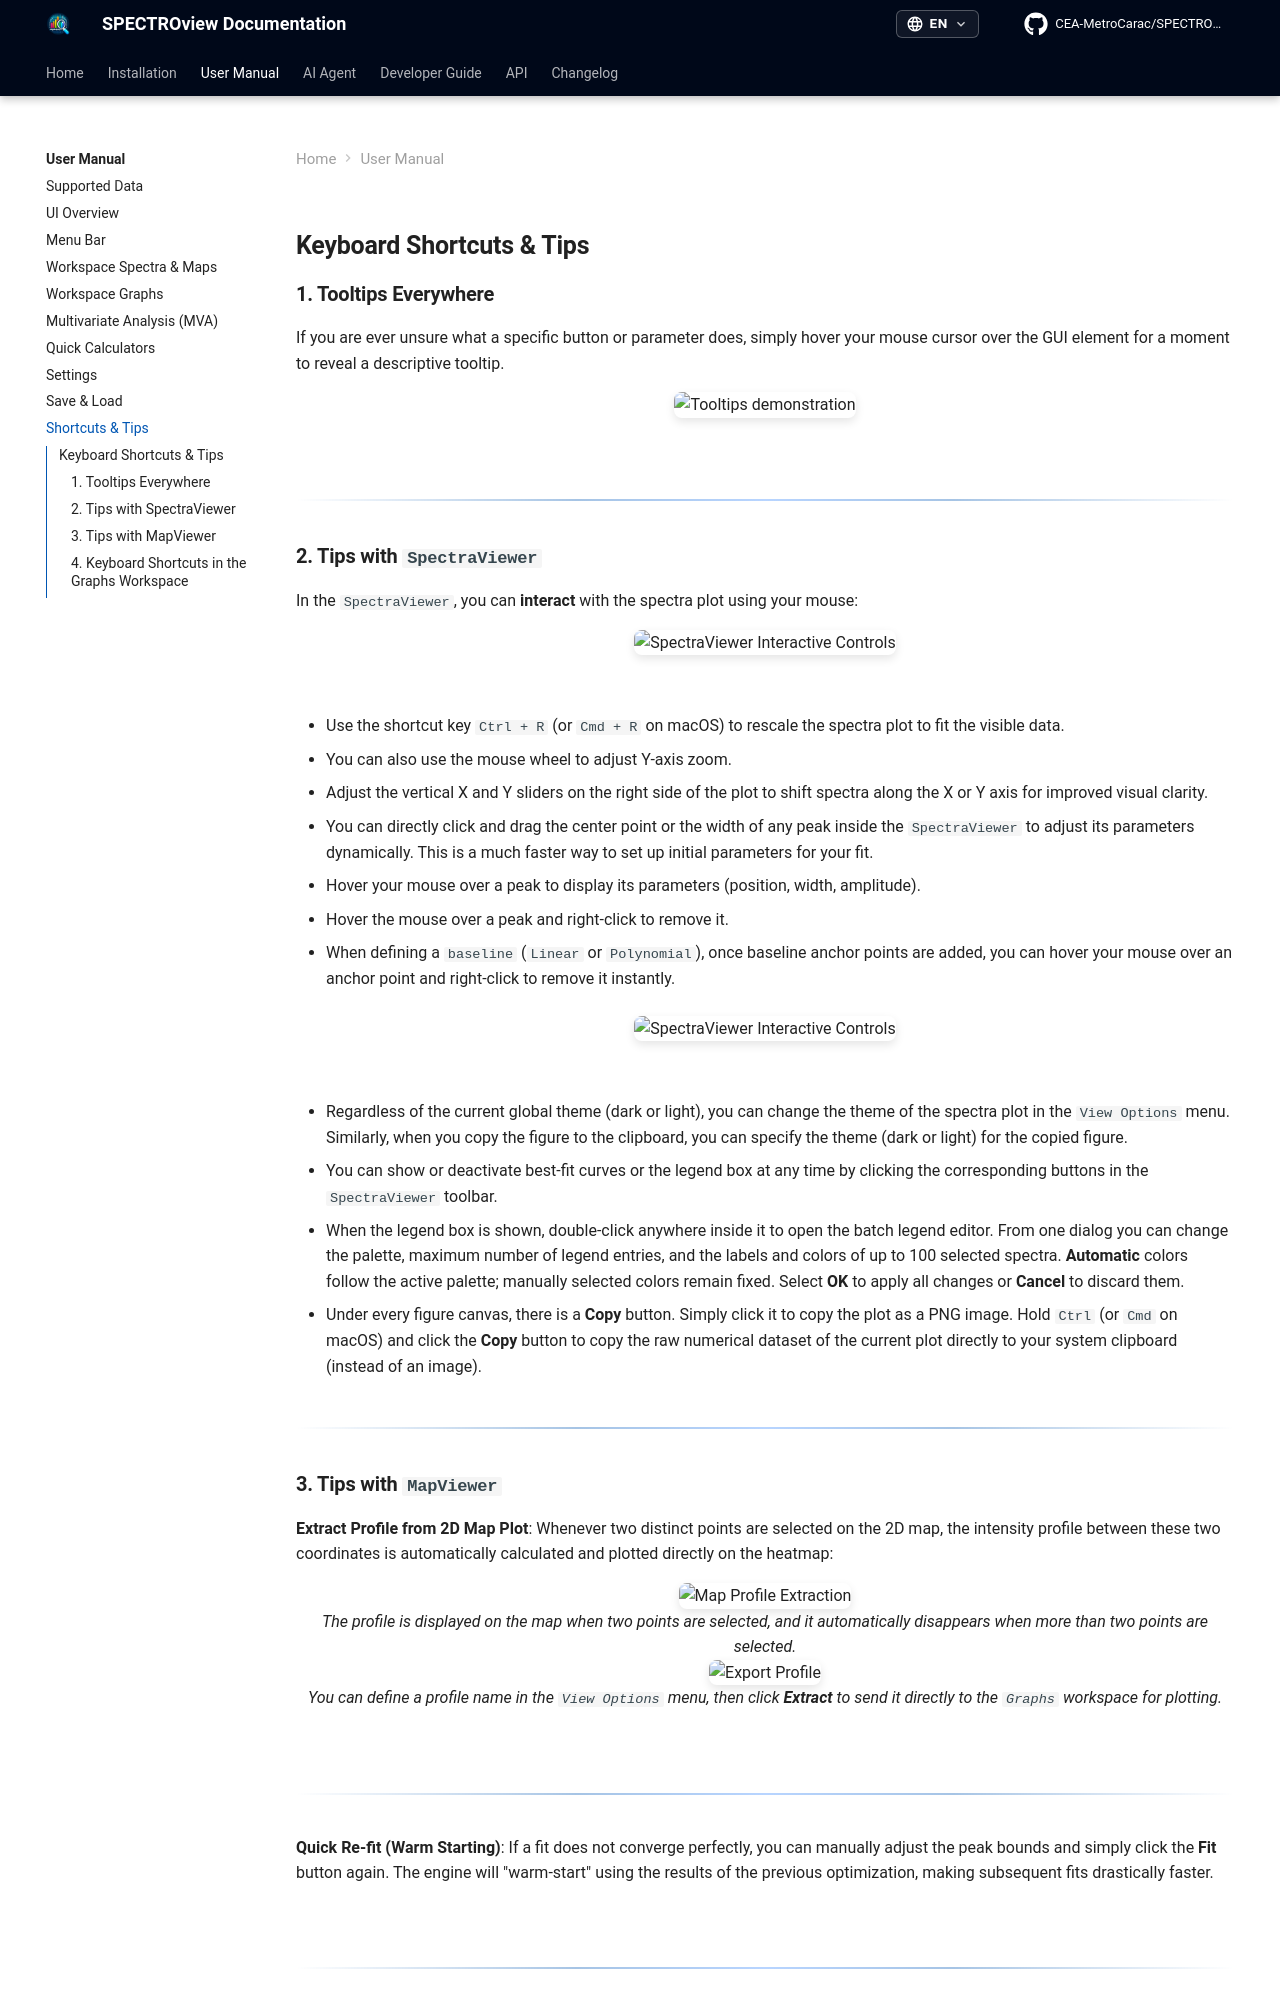

repository: CEA-MetroCarac/SPECTROview · page: user_manual/shortcuts/index.html · generator: mkdocs

## **Keyboard Shortcuts & Tips**

### **1. Tooltips Everywhere**

If you are ever unsure what a specific button or parameter does, simply hover your mouse cursor over the GUI element for a moment to reveal a descriptive tooltip.

<div align="center">
  <img src="../user_manual_images/UI_Overview/Tooltips.gif" alt="Tooltips demonstration" width="600"><br>
</div>

<br>

________

### **2. Tips with `SpectraViewer`**
In the `SpectraViewer`, you can **interact** with the spectra plot using your mouse:

<div align="center">
  <img src="../user_manual_images/Spectra_Maps/spectraviewer_interactive.gif" alt="SpectraViewer Interactive Controls" width="650">
</div>
<br>

- Use the shortcut key `Ctrl + R` (or `Cmd + R` on macOS) to rescale the spectra plot to fit the visible data.
- You can also use the mouse wheel to adjust Y-axis zoom.

- Adjust the vertical X and Y sliders on the right side of the plot to shift spectra along the X or Y axis for improved visual clarity.
- You can directly click and drag the center point or the width of any peak inside the `SpectraViewer` to adjust its parameters dynamically. This is a much faster way to set up initial parameters for your fit.
- Hover your mouse over a peak to display its parameters (position, width, amplitude).
- Hover the mouse over a peak and right-click to remove it.

- When defining a `baseline` (`Linear` or `Polynomial`), once baseline anchor points are added, you can hover your mouse over an anchor point and right-click to remove it instantly.


<div align="center">
  <img src="../user_manual_images/Tips_Shortcuts/tip_spectraviewer_2.gif" alt="SpectraViewer Interactive Controls" width="650">
</div>
<br>

- Regardless of the current global theme (dark or light), you can change the theme of the spectra plot in the `View Options` menu. Similarly, when you copy the figure to the clipboard, you can specify the theme (dark or light) for the copied figure.
- You can show or deactivate best-fit curves or the legend box at any time by clicking the corresponding buttons in the `SpectraViewer` toolbar.
- When the legend box is shown, double-click anywhere inside it to open the batch legend editor. From one dialog you can change the palette, maximum number of legend entries, and the labels and colors of up to 100 selected spectra. **Automatic** colors follow the active palette; manually selected colors remain fixed. Select **OK** to apply all changes or **Cancel** to discard them.


- Under every figure canvas, there is a **Copy** button. Simply click it to copy the plot as a PNG image. Hold `Ctrl` (or `Cmd` on macOS) and click the **Copy** button to copy the raw numerical dataset of the current plot directly to your system clipboard (instead of an image).

________
